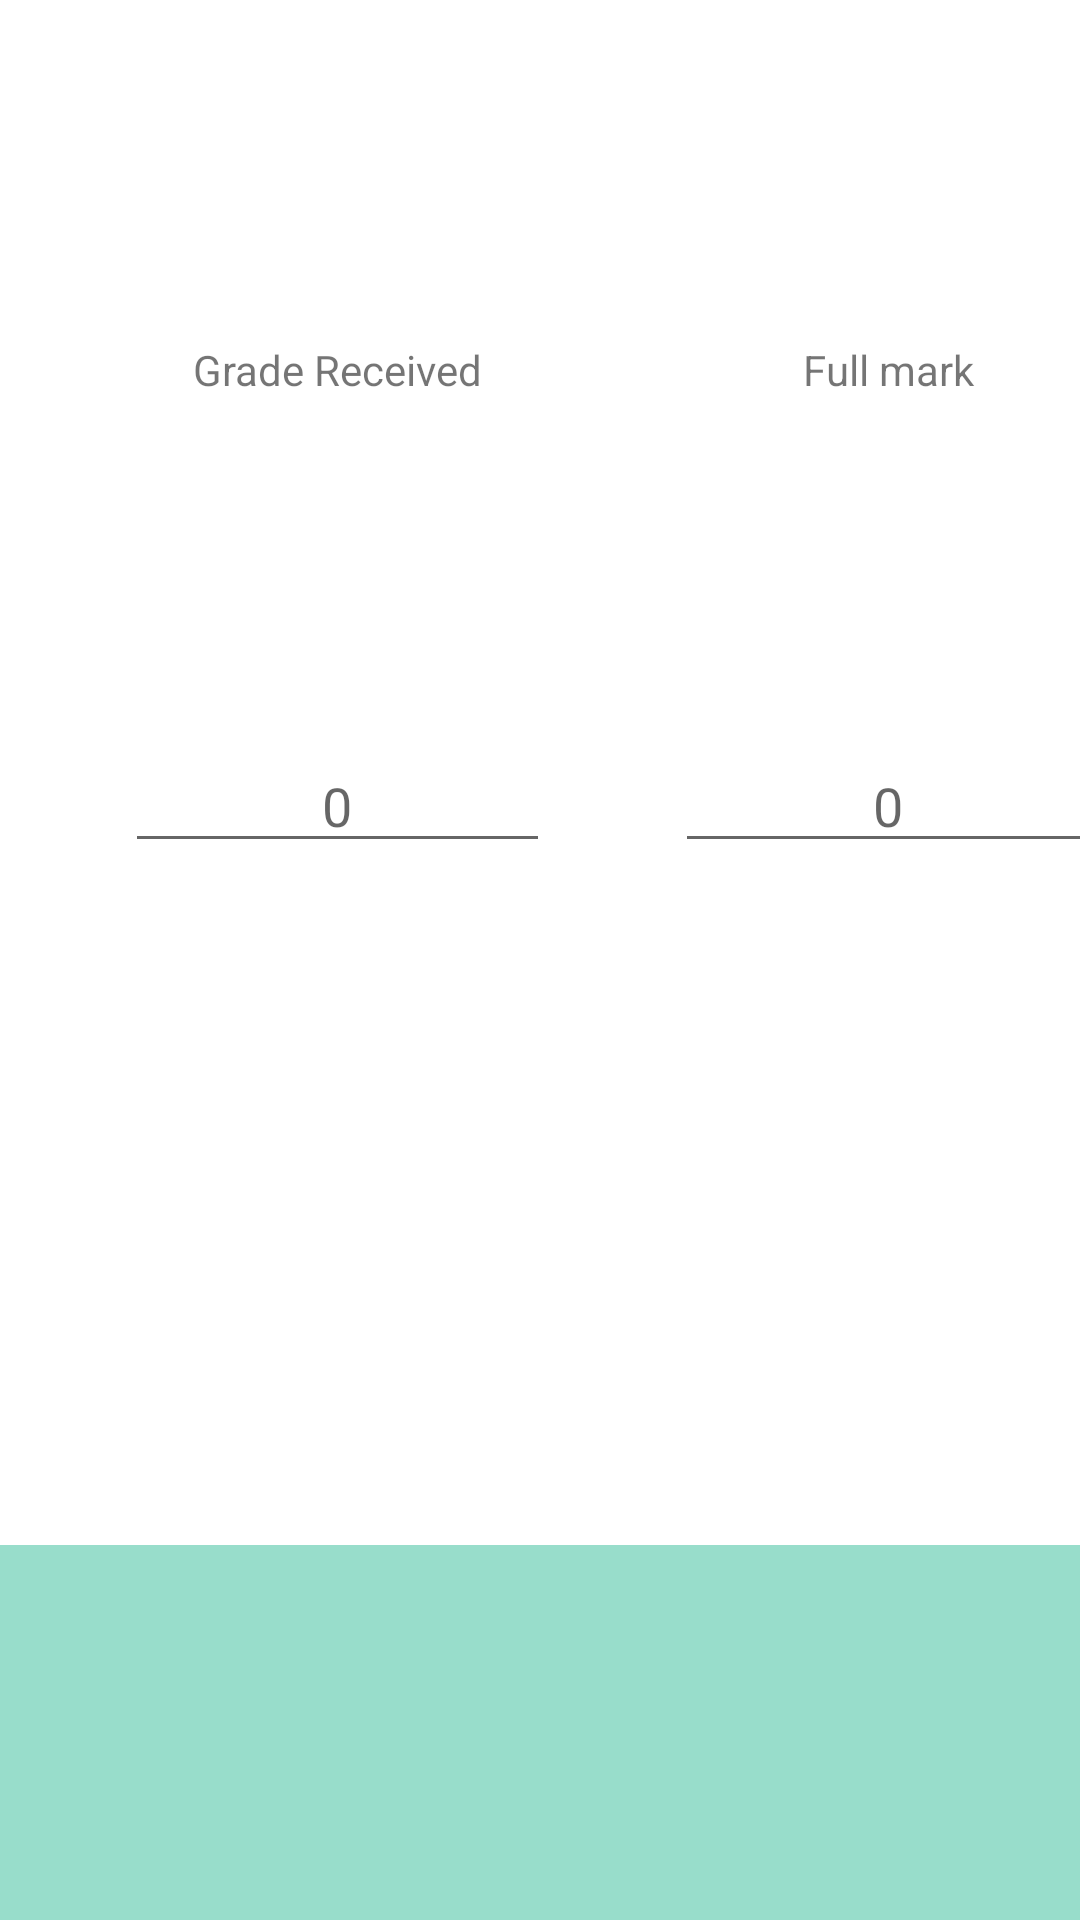

This screen was rendered from an Android layout file. Write that file and the resources it references.
<!-- AndroidManifest.xml: application theme Theme.MyUniTimes -->
<!-- res/layout/activity_semester_number.xml -->
<?xml version="1.0" encoding="utf-8"?>
<androidx.constraintlayout.widget.ConstraintLayout xmlns:android="http://schemas.android.com/apk/res/android"
                                                   xmlns:tools="http://schemas.android.com/tools"
                                                   android:layout_width="match_parent"
                                                   android:layout_height="match_parent" android:id="@+id/sem_num_grade">

    <LinearLayout
            android:orientation="vertical"
            android:layout_width="409dp"
            android:layout_height="729dp" tools:layout_editor_absoluteY="1dp" tools:layout_editor_absoluteX="1dp">
        <Space
                android:layout_width="match_parent"
                android:layout_height="0dp" android:layout_weight="1"/>
        <LinearLayout
                android:orientation="horizontal"
                android:layout_width="match_parent"
                android:layout_height="wrap_content" android:layout_weight="1">
            <Space
                    android:layout_width="wrap_content"
                    android:layout_height="wrap_content" android:layout_weight="1"/>
            <TextView
                    android:text="Grade Received"
                    android:layout_width="100dp"
                    android:layout_height="wrap_content" android:id="@+id/textView11" android:layout_weight="1"
                    android:gravity="center_horizontal"/>
            <Space
                    android:layout_width="wrap_content"
                    android:layout_height="wrap_content" android:layout_weight="1"/>
            <TextView
                    android:text="Full mark"
                    android:layout_width="100dp"
                    android:layout_height="wrap_content" android:id="@+id/textView12" android:layout_weight="1"
                    android:gravity="center_horizontal"/>
            <Space
                    android:layout_width="wrap_content"
                    android:layout_height="wrap_content" android:layout_weight="1"/>
        </LinearLayout>
        <LinearLayout
                android:orientation="horizontal"
                android:layout_width="match_parent"
                android:layout_height="wrap_content" android:layout_weight="1">
            <Space
                    android:layout_width="0dp"
                    android:layout_height="wrap_content" android:layout_weight="1"/>
            <EditText
                    android:layout_width="100dp"
                    android:layout_height="wrap_content"
                    android:inputType="numberDecimal"
                    android:ems="10"
                    android:id="@+id/grade_received1" android:layout_weight="1" android:hint="0"
                    android:gravity="center_horizontal"/>
            <Space
                    android:layout_width="wrap_content"
                    android:layout_height="wrap_content" android:layout_weight="1"/>
            <EditText
                    android:layout_width="100dp"
                    android:layout_height="wrap_content"
                    android:inputType="numberDecimal"
                    android:ems="10"
                    android:id="@+id/grade_full1" android:layout_weight="1" android:hint="0"
                    android:gravity="center_horizontal"/>
            <Space
                    android:layout_width="wrap_content"
                    android:layout_height="wrap_content" android:layout_weight="1"/>
        </LinearLayout>
        <Space
                android:layout_width="match_parent"
                android:layout_height="0dp" android:layout_weight="1"/>
        <LinearLayout
                android:orientation="vertical"
                android:layout_width="match_parent"
                android:layout_height="100dp" android:layout_weight="1" android:background="@color/colorPrimaryDark">
        </LinearLayout>
    </LinearLayout>
</androidx.constraintlayout.widget.ConstraintLayout>
<!-- resources referenced by this layout -->
<resources>
  <color name="colorPrimaryDark">#98DDCB</color>
  <style name="Theme.MyUniTimes" parent="Theme.MaterialComponents.DayNight.DarkActionBar">
          
          <item name="colorPrimary">#98DDCB</item>
          <item name="colorPrimaryVariant">@color/purple_700</item>
          <item name="colorOnPrimary">@color/white</item>
          
          <item name="colorSecondary">@color/teal_200</item>
          <item name="colorSecondaryVariant">@color/teal_700</item>
          <item name="colorOnSecondary">@color/black</item>
          
          <item name="android:statusBarColor">?attr/colorPrimaryVariant</item>
          
      </style>
  <color name="purple_700">#FF3700B3</color>
  <color name="white">#FFFFFFFF</color>
  <color name="teal_200">#FF03DAC5</color>
  <color name="teal_700">#FF018786</color>
  <color name="black">#FF000000</color>
</resources>
